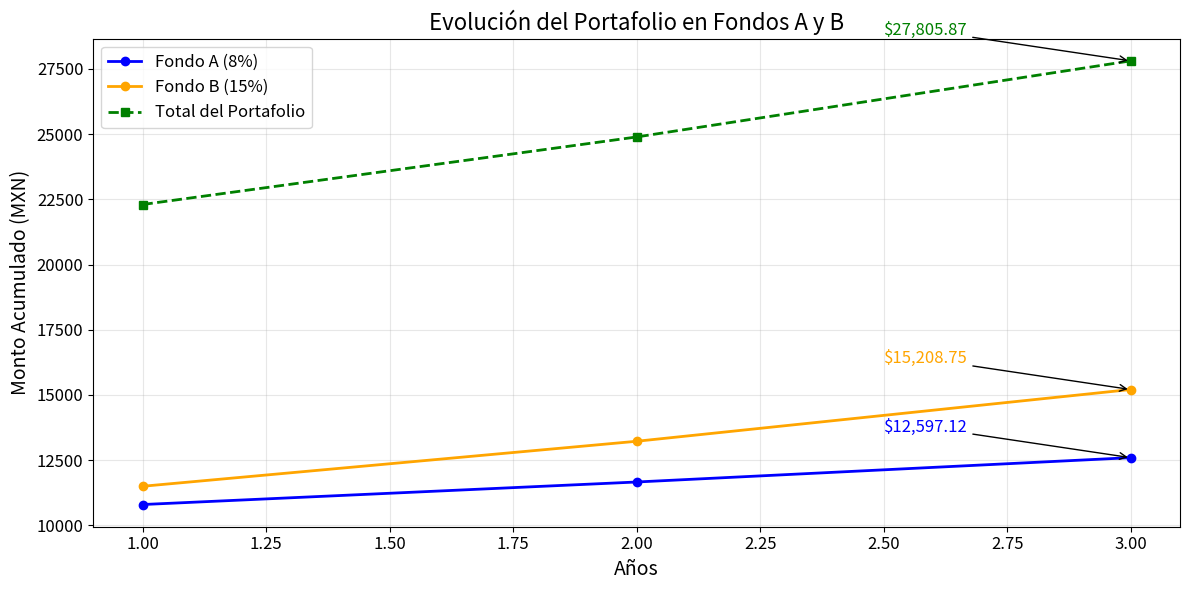

Here is the Python script that generated this plot:
import numpy as np
import matplotlib.pyplot as plt

# Parámetros
PV_total = 20000  # Inversión total
PV_A = PV_total * 0.5  # Inversión en Fondo A
PV_B = PV_total * 0.5  # Inversión en Fondo B
r_A = 0.08  # Rendimiento anual Fondo A
r_B = 0.15  # Rendimiento anual Fondo B
n_years = 3  # Número de años

# Calcular la evolución del monto en cada fondo
years = np.arange(1, n_years + 1)
FV_A = PV_A * (1 + r_A) ** years
FV_B = PV_B * (1 + r_B) ** years
FV_total = FV_A + FV_B

# Crear una gráfica ilustrativa
plt.figure(figsize=(12, 6))

# Línea para el Fondo A
plt.plot(years, FV_A, label="Fondo A (8%)", color="blue", lw=2, marker='o')
# Línea para el Fondo B
plt.plot(years, FV_B, label="Fondo B (15%)", color="orange", lw=2, marker='o')
# Línea para el total
plt.plot(years, FV_total, label="Total del Portafolio", color="green", lw=2, linestyle="--", marker='s')

# Etiquetas y detalles
plt.title("Evolución del Portafolio en Fondos A y B", fontsize=16)
plt.xlabel("Años", fontsize=14)
plt.ylabel("Monto Acumulado (MXN)", fontsize=14)
plt.xticks(fontsize=12)
plt.yticks(fontsize=12)
plt.legend(fontsize=12, loc="upper left")
plt.grid(alpha=0.3)
plt.tight_layout()

# Anotaciones en el último punto de cada línea
plt.annotate(f"${FV_A[-1]:,.2f}",
             xy=(n_years, FV_A[-1]), xytext=(n_years - 0.5, FV_A[-1] + 1000),
             arrowprops=dict(facecolor='blue', arrowstyle="->"),
             fontsize=12, color="blue")
plt.annotate(f"${FV_B[-1]:,.2f}",
             xy=(n_years, FV_B[-1]), xytext=(n_years - 0.5, FV_B[-1] + 1000),
             arrowprops=dict(facecolor='orange', arrowstyle="->"),
             fontsize=12, color="orange")
plt.annotate(f"${FV_total[-1]:,.2f}",
             xy=(n_years, FV_total[-1]), xytext=(n_years - 0.5, FV_total[-1] + 1000),
             arrowprops=dict(facecolor='green', arrowstyle="->"),
             fontsize=12, color="green")

plt.show()

# Mostrar resultados finales
FV_A[-1], FV_B[-1], FV_total[-1]